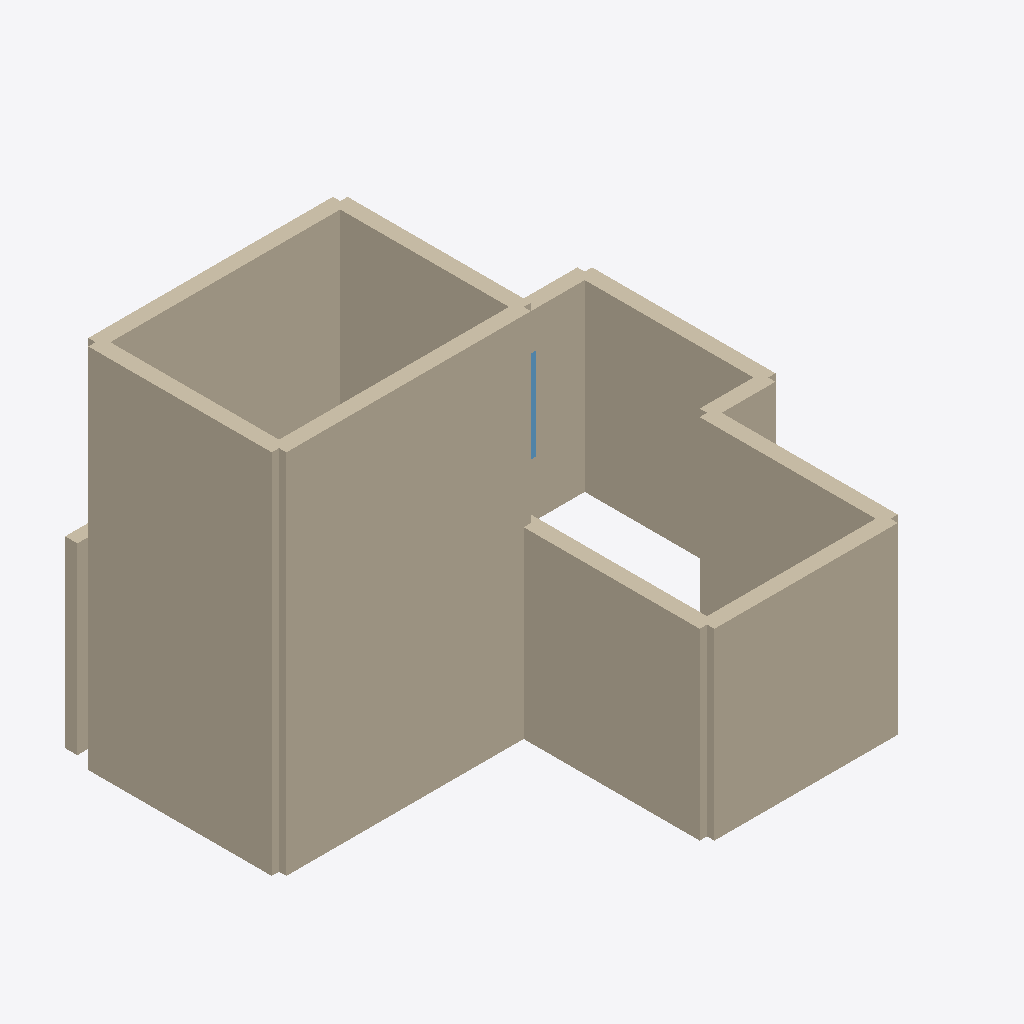
Isometric view of an IFC building model (IFC-SPF (STEP), schema IFC2X3, length unit metre), seen from the south-west, elements coloured by IFC class: 13 walls (beige), 1 window (light blue).
Extent 8.2 m × 6.6 m × 6.0 m (x, y, z). Storeys (4): 00 FOUNDATION at -0.60 m; 01 GFL at 0.00 m; 02 L1 at 3.00 m; 03 L2 at 6.00 m. Elements (17): 15 IfcWallStandardCase, 1 IfcDoor, 1 IfcWindow.

HEADER;
FILE_DESCRIPTION(('ViewDefinition [CoordinationView_V2.0]'),'2;1');
FILE_NAME('APP DEVELOPMENT TRAIL PROJECT1.ifc','2026-09-17T10:05:03',(),('Studio Practice'),'StudioPractice Planner','StudioPractice Planner','');
FILE_SCHEMA(('IFC2X3'));
ENDSEC;
DATA;
#17=IFCPROJECT('1RkJPdl5eJ9IhgU9r0Xwu5',#7,'APP DEVELOPMENT TRAIL PROJECT(1)',$,$,$,$,(#14),#12);
#19=IFCSITE('2kcZIqhWFgK4hORjPw$vvH',#7,'Site',$,$,#18,$,$,.ELEMENT.,$,$,$,$,$);
#21=IFCBUILDING('3rLrBWi3vR2NeG50LZCDJM',#7,'APP DEVELOPMENT TRAIL PROJECT(1)',$,$,#20,$,$,.ELEMENT.,$,$,$);
#25=IFCBUILDINGSTOREY('1riHkDIuCuXE8HVFevHeMt',#7,'00 FOUNDATION',$,$,#24,$,$,.ELEMENT.,-0.6);
#27=IFCBUILDINGSTOREY('3a2SbkvPcUtg8vHCw9TlRQ',#7,'01 GFL',$,$,#26,$,$,.ELEMENT.,0.0);
#31=IFCBUILDINGSTOREY('0BdA2Be8AMlE76AuA58cuJ',#7,'02 L1',$,$,#30,$,$,.ELEMENT.,3.0);
#35=IFCBUILDINGSTOREY('2IBTqzHVVuA15iEoCDFzf3',#7,'03 L2',$,$,#34,$,$,.ELEMENT.,6.0);
#359=IFCWALLSTANDARDCASE('21of9PxQvMWLgZoTic$izx',#7,'Masonary wall 220mm (plaster)',$,'Basic Wall : Masonary wall 220mm (plaster)',#351,#358,'w:02 L1|1|0|-3:0.000:4.000');
#157=IFCWALLSTANDARDCASE('2BwzR5pgP_$wb$BqoGd6Bh',#7,'Masonary wall 220mm (plaster)',$,'Basic Wall : Masonary wall 220mm (plaster)',#149,#156,'w:01 GFL|1|0|-3:0.000:4.000');
#383=IFCWALLSTANDARDCASE('1vYp$dgoyRgyAMGFr7BRDJ',#7,'Masonary wall 220mm (plaster)',$,'Basic Wall : Masonary wall 220mm (plaster)',#375,#382,'w:02 L1|0|1|0:0.000:3.000');
#287=IFCWALLSTANDARDCASE('3$vYa_gUjq_QI_lTXSXmXS',#7,'Masonary wall 220mm (plaster)',$,'Basic Wall : Masonary wall 220mm (plaster)',#279,#286,'w:01 GFL|1|0|-6:4.000:7.000');
#131=IFCWALLSTANDARDCASE('2fA4nrAOkHah5EV6jlxGDk',#7,'Masonary wall 220mm (plaster)',$,'Basic Wall : Masonary wall 220mm (plaster)',#123,#130,'w:01 GFL|0|1|4:3.000:6.000');
#210=IFCWALLSTANDARDCASE('0eqTOMvLAr41iNlnetQvkb',#7,'Masonary wall 220mm (plaster)',$,'Basic Wall : Masonary wall 220mm (plaster)',#202,#209,'w:01 GFL|0|1|0:0.000:3.000');
#311=IFCWALLSTANDARDCASE('1Zq4pLdRWSO4asRC1X35eI',#7,'Masonary wall 220mm (plaster)',$,'Basic Wall : Masonary wall 220mm (plaster)',#303,#310,'w:02 L1|1|0|0:0.000:4.000');
#236=IFCWALLSTANDARDCASE('0BjPLc8nnH7wM_qwnaSNaj',#7,'Masonary wall 220mm (plaster)',$,'Basic Wall : Masonary wall 220mm (plaster)',#228,#235,'w:01 GFL|0|1|8:0.000:3.000');
#261=IFCWALLSTANDARDCASE('0OiHr6zN_tUrgNu_xNBvH_',#7,'Masonary wall 220mm (plaster)',$,'Basic Wall : Masonary wall 220mm (plaster)',#253,#260,'w:01 GFL|0|1|7:3.000:6.000');
#335=IFCWALLSTANDARDCASE('1BD39w_gpH_HDvW39ZKjD$',#7,'Masonary wall 220mm (plaster)',$,'Basic Wall : Masonary wall 220mm (plaster)',#327,#334,'w:02 L1|0|1|4:0.000:3.000');
#77=IFCWALLSTANDARDCASE('3ocoHIw_H9UEUQ8NY1i4Ox',#7,'Masonary wall 220mm (plaster)',$,'Basic Wall : Masonary wall 220mm (plaster)',#69,#76,'w:01 GFL|1|0|0:4.000:8.000');
#411=IFCWALLSTANDARDCASE('0UsM0v3TVsS_ugZ09QiSOD',#7,'Bearing Footing - 600X200 mm',$,'Wall Foundation : Bearing Footing - 600X200 mm',#401,#410,'sj9tu3n');
#185=IFCWALLSTANDARDCASE('1qGJ_GNDcRtQCXPnRK1PnW',#7,'Masonary wall 220mm (plaster)',$,'Basic Wall : Masonary wall 220mm (plaster)',#175,#184,'w:01 GFL|1|0|-3:7.000:8.000');
#473=IFCWINDOW('1r72q$P_hceF_$qOTnPcGz',#7,'TSP_Window-Casement-Triple-Side-Transom — 2150 x 1500mm',$,'TSP_Window-Casement-Triple-Side-Transom : 2150 x 1500mm',#460,#472,'ob76jus',1.5,2.15);
ENDSEC;
